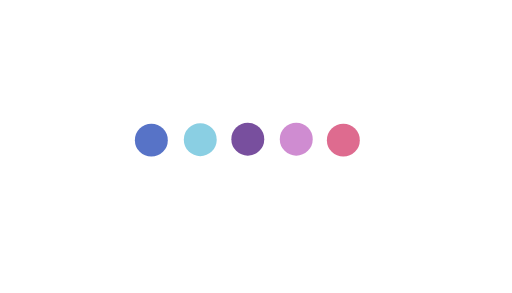
t = 0.00 s
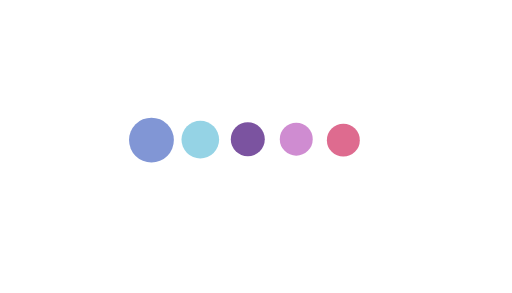
t = 0.25 s
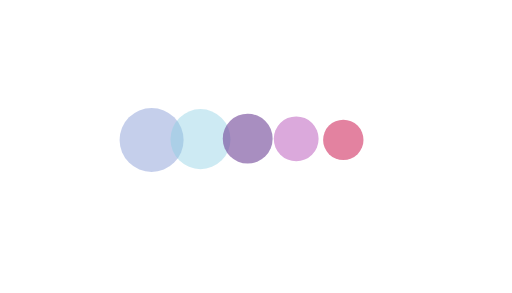
t = 0.58 s
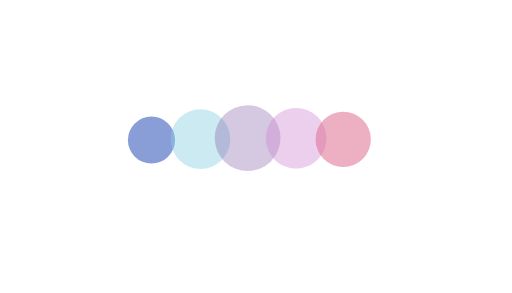
t = 0.83 s
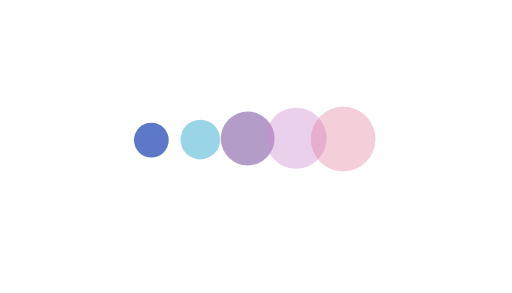
t = 1.08 s
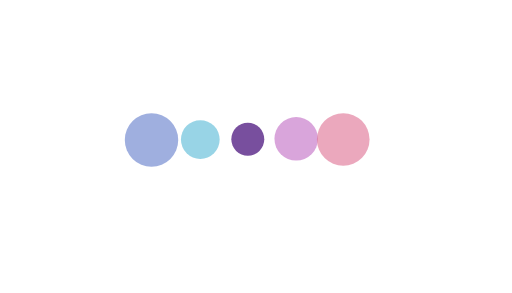
t = 1.35 s

The animated SVG that drew these frames (rendered in a browser with its animation timeline set to each time). Animation: 10 SMIL elements (animate=5,animateTransform=5); one cycle of 1.67 s, repeats indefinitely.

<?xml version="1.0" encoding="utf-8"?><svg fill="none" viewBox="0 0 280 160" xmlns="http://www.w3.org/2000/svg"><defs /><g opacity="1" id="形状图层 1"><animate repeatCount="indefinite" attributeName="opacity" dur="1s" begin="0s" calcMode="spline" values="1; 0.3; 1" keyTimes="0; 0.5; 1" keySplines="0.333 0 0.833 0.833; 0.333 0 0.833 0.833" fill="freeze" /><g transform="translate(82.625,76.625)"><g transform="scale(1,1)"><animateTransform repeatCount="indefinite" type="scale" attributeName="transform" dur="1s" begin="0s" calcMode="spline" values="1 1; 2 2; 1 1" keyTimes="0; 0.5; 1" keySplines="0.333 0 0.833 0.833; 0.333 0 0.833 0.833" fill="freeze" /><g transform="translate(76.625,3.375)"><g id="椭圆 1" transform="matrix(1,0,0,1,-76.482,-3.482)"><ellipse ry="9" rx="9" cy="0" cx="0" stroke-linejoin="miter" stroke-linecap="butt" stroke-width="0" stroke-opacity="1" stroke="#ffffff" fill="#5773c7" fill-opacity="1" /></g></g></g></g></g><g opacity="1" id="形状图层 2"><animate repeatCount="indefinite" attributeName="opacity" dur="1.0833333333333333s" begin="0.08333333333333333s" calcMode="spline" values="1; 0.3; 1" keyTimes="0; 0.538; 1" keySplines="0.333 0 0.833 0.833; 0.333 0 0.833 0.833" fill="freeze" /><g transform="translate(109.375,76.625)"><g transform="scale(1,1)"><animateTransform repeatCount="indefinite" type="scale" attributeName="transform" dur="1.083s" begin="0.083s" calcMode="spline" values="1 1; 2 2; 1 1" keyTimes="0; 0.538; 1" keySplines="0.333 0 0.833 0.833; 0.333 0 0.833 0.833" fill="freeze" /><g transform="translate(76.625,3.125)"><g id="椭圆 1" transform="matrix(1,0,0,1,-76.482,-3.482)"><ellipse ry="9" rx="9" cy="0" cx="0" stroke-linejoin="miter" stroke-linecap="butt" stroke-width="0" stroke-opacity="1" stroke="#ffffff" fill="#8acfe3" fill-opacity="1" /></g></g></g></g></g><g opacity="1" id="形状图层 3"><animate repeatCount="indefinite" attributeName="opacity" dur="1.1666666666666667s" begin="0.16666666666666666s" calcMode="spline" values="1; 0.3; 1" keyTimes="0; 0.571; 1" keySplines="0.333 0 0.833 0.833; 0.333 0 0.833 0.833" fill="freeze" /><g transform="translate(135.625,76.625)"><g transform="scale(1,1)"><animateTransform repeatCount="indefinite" type="scale" attributeName="transform" dur="1.167s" begin="0.167s" calcMode="spline" values="1 1; 2 2; 1 1" keyTimes="0; 0.571; 1" keySplines="0.333 0 0.833 0.833; 0.333 0 0.833 0.833" fill="freeze" /><g transform="translate(76.375,2.875)"><g id="椭圆 1" transform="matrix(1,0,0,1,-76.482,-3.482)"><ellipse ry="9" rx="9" cy="0" cx="0" stroke-linejoin="miter" stroke-linecap="butt" stroke-width="0" stroke-opacity="1" stroke="#ffffff" fill="#784f9e" fill-opacity="1" /></g></g></g></g></g><g opacity="1" id="形状图层 4"><animate repeatCount="indefinite" attributeName="opacity" dur="1.25s" begin="0.25s" calcMode="spline" values="1; 0.3; 1" keyTimes="0; 0.533; 1" keySplines="0.333 0 0.833 0.833; 0.333 0 0.833 0.833" fill="freeze" /><g transform="translate(162.125,76.625)"><g transform="scale(1,1)"><animateTransform repeatCount="indefinite" type="scale" attributeName="transform" dur="1.25s" begin="0.25s" calcMode="spline" values="1 1; 2 2; 1 1" keyTimes="0; 0.533; 1" keySplines="0.333 0 0.833 0.833; 0.333 0 0.833 0.833" fill="freeze" /><g transform="translate(76.375,2.875)"><g id="椭圆 1" transform="matrix(1,0,0,1,-76.482,-3.482)"><ellipse ry="9" rx="9" cy="0" cx="0" stroke-linejoin="miter" stroke-linecap="butt" stroke-width="0" stroke-opacity="1" stroke="#ffffff" fill="#cf8cd1" fill-opacity="1" /></g></g></g></g></g><g opacity="1" id="形状图层 5"><animate repeatCount="indefinite" attributeName="opacity" dur="1.3333333333333333s" begin="0.3333333333333333s" calcMode="spline" values="1; 0.3; 1" keyTimes="0; 0.5; 1" keySplines="0.333 0 0.833 0.833; 0.333 0 0.833 0.833" fill="freeze" /><g transform="translate(187.875,77.125)"><g transform="scale(1,1)"><animateTransform repeatCount="indefinite" type="scale" attributeName="transform" dur="1.333s" begin="0.333s" calcMode="spline" values="1 1; 2 2; 1 1" keyTimes="0; 0.5; 1" keySplines="0.333 0 0.833 0.833; 0.333 0 0.833 0.833" fill="freeze" /><g transform="translate(76.375,2.875)"><g id="椭圆 1" transform="matrix(1,0,0,1,-76.482,-3.482)"><ellipse ry="9" rx="9" cy="0" cx="0" stroke-linejoin="miter" stroke-linecap="butt" stroke-width="0" stroke-opacity="1" stroke="#ffffff" fill="#de6b8f" fill-opacity="1" /></g></g></g></g></g></svg>
